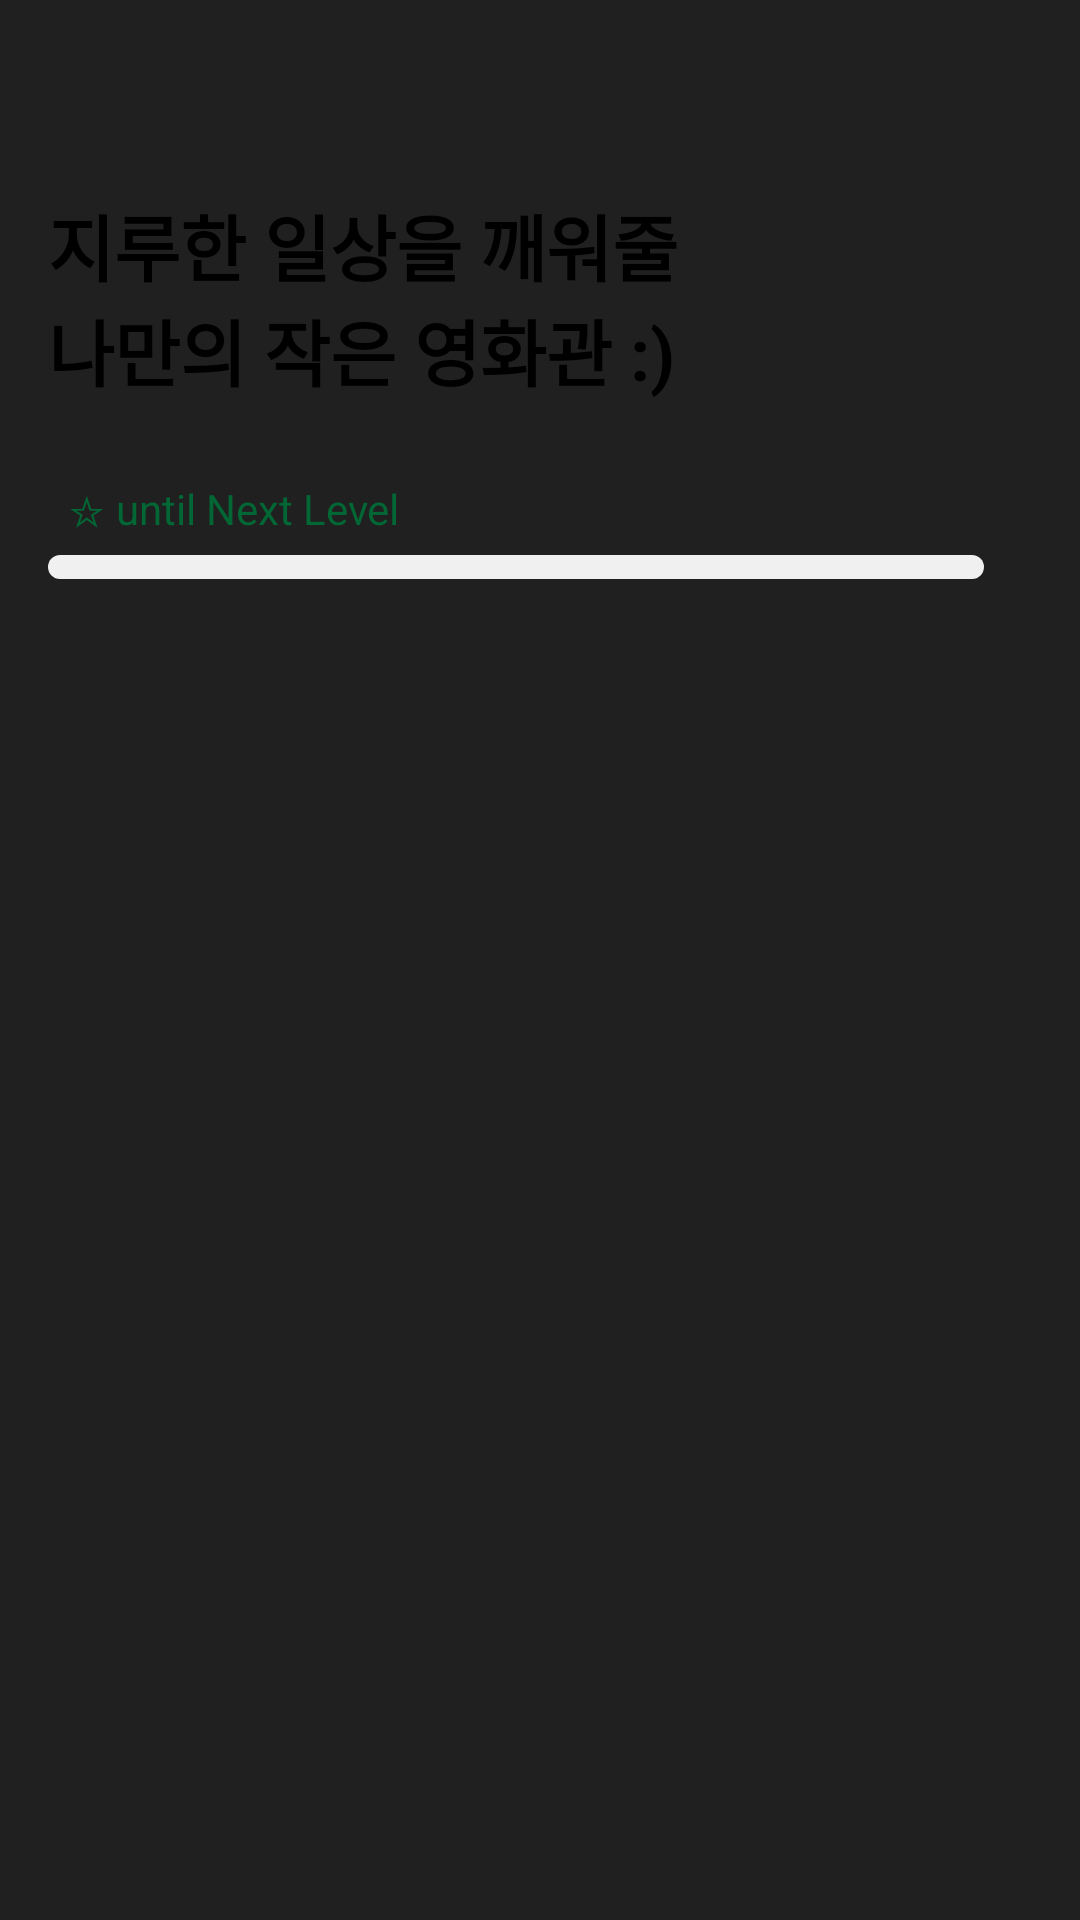

Produce the Android XML layout that renders to this screen, including the resource entries it uses.
<!-- AndroidManifest.xml: application theme Theme.YouTube_template -->
<!-- res/layout/toolbar_movie.xml -->
<?xml version="1.0" encoding="utf-8"?>
<com.google.android.material.appbar.AppBarLayout xmlns:android="http://schemas.android.com/apk/res/android"
    android:layout_width="match_parent"
    android:layout_height="wrap_content"
    xmlns:app="http://schemas.android.com/apk/res-auto"
    xmlns:tools="http://schemas.android.com/tools">

    <com.google.android.material.appbar.CollapsingToolbarLayout
        android:layout_width="match_parent"
        android:layout_height="256dp"
        app:layout_scrollFlags="scroll|exitUntilCollapsed">

        <androidx.appcompat.widget.AppCompatImageView
            android:layout_width="match_parent"
            android:layout_height="match_parent"
            android:scaleType="fitXY"
            android:src="@drawable/gradation"/>

        <androidx.constraintlayout.widget.ConstraintLayout
            android:padding="16dp"
            android:layout_width="match_parent"
            android:layout_height="match_parent">

            <androidx.appcompat.widget.AppCompatTextView
                android:id="@+id/tv_main"
                app:layout_constraintTop_toTopOf="parent"
                android:layout_width="match_parent"
                android:layout_height="72dp"
                android:layout_marginTop="48dp"
                android:textColor="@color/black"
                android:minLines="2"
                android:maxLines="2"
                android:textSize="24sp"
                android:textStyle="bold"
                android:text="@string/movie_main_text"/>

            <androidx.appcompat.widget.AppCompatTextView
                android:layout_marginTop="24dp"
                app:layout_constraintTop_toBottomOf="@id/tv_main"
                app:layout_constraintStart_toStartOf="parent"
                android:layout_width="wrap_content"
                android:layout_height="wrap_content"
                android:id="@+id/tv_movie_count"
                android:textColor="@color/starbucks_green"
                tools:text = "10"/>

            <androidx.appcompat.widget.AppCompatTextView
                app:layout_constraintTop_toTopOf="@id/tv_movie_count"
                app:layout_constraintBottom_toBottomOf="@id/tv_movie_count"
                app:layout_constraintStart_toEndOf="@id/tv_movie_count"
                android:layout_width="wrap_content"
                android:layout_height="wrap_content"
                android:textColor="@color/starbucks_green"
                android:text="@string/movie_count_text"/>

            <ProgressBar
                android:id="@+id/pb_movie_count"
                android:layout_marginTop="6dp"
                android:layout_marginEnd="16dp"
                android:layout_width="0dp"
                android:layout_height="8dp"
                tools:progress="10"
                android:progressDrawable="@drawable/custom_progressbar"
                style="@style/Widget.AppCompat.ProgressBar.Horizontal"
                app:layout_constraintTop_toBottomOf="@id/tv_movie_count"
                app:layout_constraintStart_toStartOf="parent"
                app:layout_constraintEnd_toStartOf="@id/tv_movie_count_big"/>


            <androidx.appcompat.widget.AppCompatTextView
                android:id="@+id/tv_slash"
                android:layout_width="wrap_content"
                android:layout_height="wrap_content"
                app:layout_constraintEnd_toStartOf="@+id/tv_upper_bound"
                app:layout_constraintBottom_toBottomOf="@id/pb_movie_count"
                android:textSize="24sp"
                tools:text=" / "
                android:textColor="@color/subtext_color"/>

            <androidx.appcompat.widget.AppCompatTextView
                android:id="@+id/tv_movie_count_big"
                android:layout_width="wrap_content"
                android:layout_height="wrap_content"
                app:layout_constraintEnd_toStartOf="@id/tv_slash"
                app:layout_constraintBottom_toBottomOf="@id/pb_movie_count"
                android:textSize="30sp"
                tools:text="0"
                android:textColor="@color/black"/>

            <androidx.appcompat.widget.AppCompatTextView
                android:id="@+id/tv_upper_bound"
                android:layout_width="wrap_content"
                android:layout_height="wrap_content"
                app:layout_constraintEnd_toEndOf="parent"
                app:layout_constraintBottom_toBottomOf="@id/pb_movie_count"
                android:textSize="24sp"
                android:textColor="@color/starbucks_green"
                tools:text="30\u2606"/>

        </androidx.constraintlayout.widget.ConstraintLayout>

        <com.google.android.material.appbar.MaterialToolbar
            android:id="@+id/movie_appbar"
            android:layout_width="match_parent"
            android:layout_height="?attr/actionBarSize">

        </com.google.android.material.appbar.MaterialToolbar>

    </com.google.android.material.appbar.CollapsingToolbarLayout>

</com.google.android.material.appbar.AppBarLayout>
<!-- resources referenced by this layout -->
<resources>
  <color name="black">#FF000000</color>
  <color name="starbucks_green">#036635</color>
  <color name="subtext_color">#878787</color>
  <!-- drawable custom_progressbar (drawable) -->
  <?xml version="1.0" encoding="utf-8"?>
  <layer-list xmlns:android="http://schemas.android.com/apk/res/android">
      <item android:id="@android:id/background">
          <shape>
              <corners android:radius="8dp"/>
              <solid android:color="@color/almost_white"/>
          </shape>
      </item>
      <item android:id="@android:id/progress"
          android:top="1dp"
          android:bottom="1dp"
          android:start="1dp"
          android:end="1dp">
          <scale android:scaleWidth="100%">
              <shape>
                  <corners android:radius="8dp"/>
                  <solid android:color="@color/starbucks_green"/>
              </shape>
          </scale>
      </item>
  </layer-list>
  <string name="movie_count_text">  \u2606 until Next Level</string>
  <string name="movie_main_text">지루한 일상을 깨워줄 \n나만의 작은 영화관 :)</string>
  <style name="Theme.YouTube_template" parent="Theme.MaterialComponents.DayNight.DarkActionBar">
          
          <item name="colorPrimary">@color/background_color</item>
          <item name="colorPrimaryVariant">@color/black</item>
          <item name="colorOnPrimary">@color/white</item>
          
          <item name="colorSecondary">@color/background_color</item>
          <item name="colorSecondaryVariant">@color/black</item>
          <item name="colorOnSecondary">@color/white</item>
          
          <item name="android:statusBarColor" tools:targetApi="l">?attr/colorPrimaryVariant</item>
          
          <item name="windowNoTitle">true</item>
          <item name="android:textColorHint">@color/white</item>
          <item name="android:editTextColor">@color/white</item>
          <item name="android:textColorSecondary">@color/white</item>
      </style>
  <color name="almost_white">#F0F0F0</color>
  <color name="background_color">#202020</color>
  <color name="white">#FFFFFFFF</color>
</resources>
